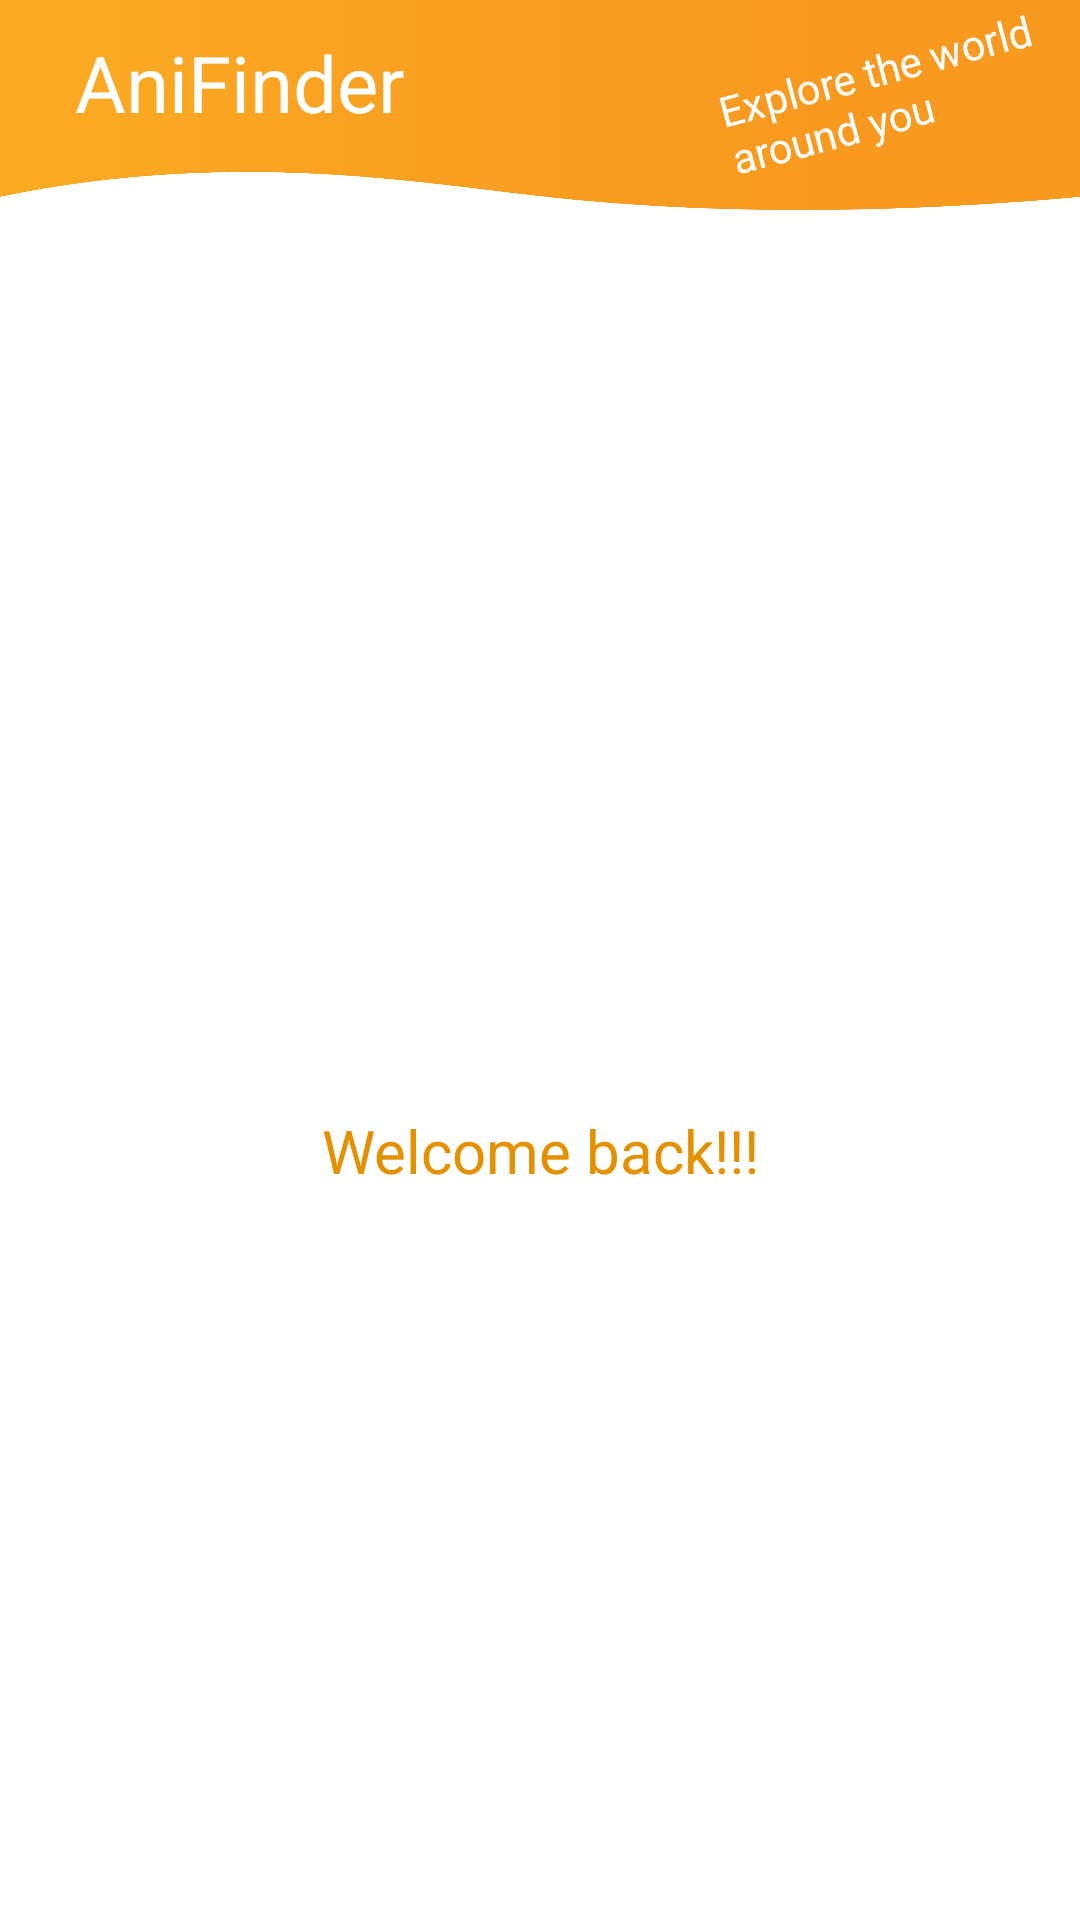

The Android layout XML behind this screen, and the referenced resources:
<!-- AndroidManifest.xml: application theme Theme.FinalProjectWithAnimation -->
<!-- res/layout/fragment_welcome_back_small.xml -->
<?xml version="1.0" encoding="utf-8"?>
<FrameLayout xmlns:android="http://schemas.android.com/apk/res/android"
    xmlns:tools="http://schemas.android.com/tools"
    android:layout_width="match_parent"
    android:layout_height="match_parent"
    tools:context=".WelcomeBackFragment">

    <RelativeLayout
        android:layout_width="match_parent"
        android:layout_height="match_parent">

        <FrameLayout
            android:id="@+id/frameLay"
            android:layout_width="440dp"
            android:layout_height="260dp"
            android:layout_marginTop="110dp"
            android:paddingBottom="20dp">

            <VideoView
                android:id="@+id/videoView2"
                android:layout_width="match_parent"
                android:layout_height="match_parent"
                android:visibility="invisible" />

            <ImageView
                android:id="@+id/temp"
                android:layout_width="match_parent"
                android:layout_height="match_parent"
                android:background="@color/white" />

        </FrameLayout>


        <TextView
            android:id="@+id/messageTextView"
            android:layout_width="240dp"
            android:layout_height="wrap_content"
            android:text="Welcome back!!!"
            android:textSize="20sp"
            android:textColor="@color/orange_900"
            android:textAlignment="center"
            android:layout_centerHorizontal="true"
            android:layout_below="@+id/frameLay"
            />

        <include
            android:id="@+id/custom_bar"
            layout="@layout/custom_bar_small"></include>

    </RelativeLayout>

</FrameLayout>
<!-- res/layout/custom_bar_small.xml (included above) -->
<?xml version="1.0" encoding="utf-8"?>
<RelativeLayout xmlns:android="http://schemas.android.com/apk/res/android"
    android:id="@+id/customActionBar"
    android:layout_width="match_parent"
    android:layout_height="70dp"
    android:background="@drawable/actionbarimg"
    >


    <TextView
        android:layout_width="wrap_content"
        android:layout_height="wrap_content"
        android:text="AniFinder"
        android:textColor="@android:color/white"
        android:textSize="26sp"
        android:layout_marginVertical="10dp"
        android:paddingLeft="25dp"
        />

    <TextView
        android:id="@+id/explore"
        android:layout_width="120dp"
        android:layout_height="wrap_content"
        android:text="Explore the world around you"
        android:textColor="@android:color/white"
        android:textSize="14sp"
        android:layout_marginTop="12dp"
        android:layout_centerVertical="true"
        android:layout_alignParentEnd="true"
        android:layout_alignParentTop="true"
        android:rotation="-15"
        />


</RelativeLayout>
<!-- resources referenced by this layout -->
<resources>
  <color name="orange_900">#e49000</color>
  <color name="white">#FFFFFFFF</color>
  <!-- drawable actionbarimg: png bitmap (drawable-v24, 15011 bytes) -->
  <style name="Theme.FinalProjectWithAnimation" parent="Theme.MaterialComponents.Light.NoActionBar">
          
          <item name="colorPrimary">@color/orange_800</item>
          <item name="colorPrimaryVariant">@color/orange_900</item>
          <item name="colorOnPrimary">@color/black</item>
          
          <item name="colorSecondary">@color/blue_800</item>
          <item name="colorSecondaryVariant">@color/blue_500</item>
          <item name="colorOnSecondary">@color/black</item>
          
          <item name="android:statusBarColor">?attr/colorPrimaryVariant</item>
      </style>
  <color name="orange_800">#f1a219</color>
  <color name="black">#FF000000</color>
  <color name="blue_800">#1968f1</color>
  <color name="blue_500">#009eff</color>
</resources>
